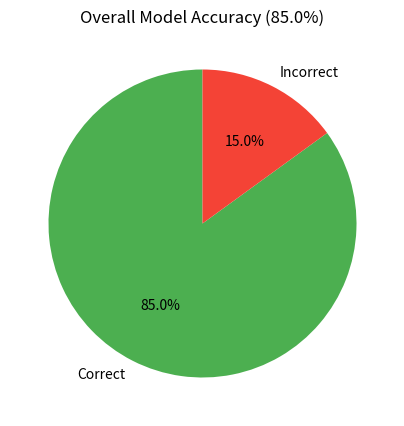
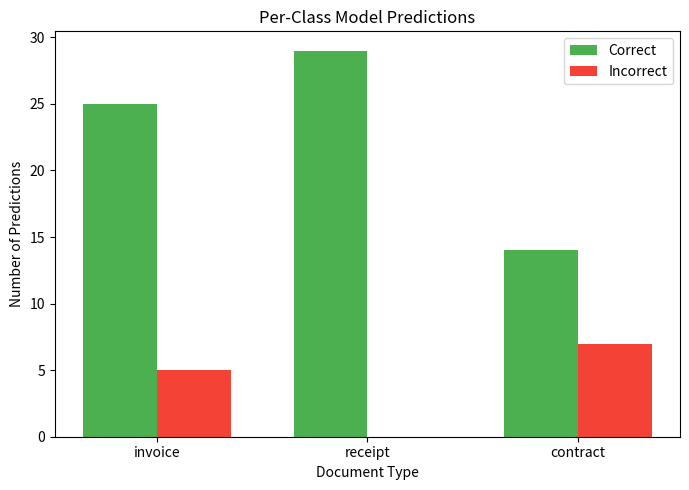
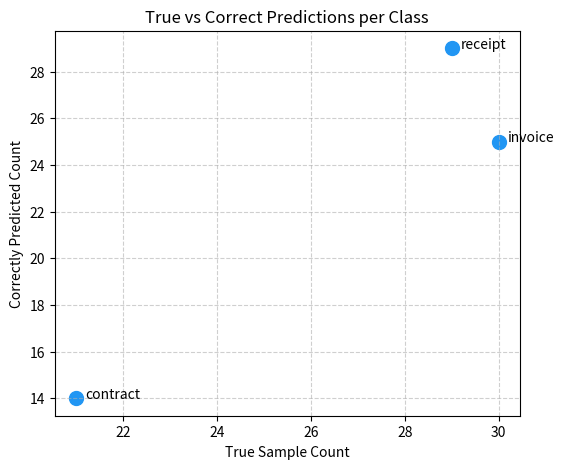

Write the Python code that produced these figures, in order.
import matplotlib.pyplot as plt

# ============================================
# Model Evaluation Data
# ============================================
total_docs = 80
accuracy = 85.0
correct = 68
incorrect = total_docs - correct

# Confusion Data
confusion_data = {
    'invoice': {'invoice': 25, 'receipt': 5},
    'receipt': {'receipt': 29},
    'contract': {'contract': 14, 'receipt': 7}
}

# Aggregate totals per true class
true_labels = ['invoice', 'receipt', 'contract']
correct_preds = [25, 29, 14]
incorrect_preds = [5, 0, 7]

# ============================================
# PIE CHART – Overall accuracy
# ============================================
plt.figure(figsize=(5, 5))
plt.pie(
    [correct, incorrect],
    labels=['Correct', 'Incorrect'],
    autopct='%1.1f%%',
    startangle=90,
    colors=['#4CAF50', '#F44336']
)
plt.title('Overall Model Accuracy ({}%)'.format(accuracy))
plt.show()

# ============================================
# BAR GRAPH – Per-class performance
# ============================================
plt.figure(figsize=(7, 5))
bar_width = 0.35
x = range(len(true_labels))

plt.bar(x, correct_preds, width=bar_width, label='Correct', color='#4CAF50')
plt.bar([i + bar_width for i in x], incorrect_preds, width=bar_width, label='Incorrect', color='#F44336')

plt.xticks([i + bar_width / 2 for i in x], true_labels)
plt.xlabel('Document Type')
plt.ylabel('Number of Predictions')
plt.title('Per-Class Model Predictions')
plt.legend()
plt.tight_layout()
plt.show()

# ============================================
# SCATTER PLOT – True vs Predicted counts
# ============================================
true_values = [25 + 5, 29, 14 + 7]  # total true samples
predicted_correct = [25, 29, 14]

plt.figure(figsize=(6, 5))
plt.scatter(true_values, predicted_correct, color='#2196F3', s=100)

for i, label in enumerate(true_labels):
    plt.text(true_values[i] + 0.2, predicted_correct[i], label, fontsize=10)

plt.xlabel('True Sample Count')
plt.ylabel('Correctly Predicted Count')
plt.title('True vs Correct Predictions per Class')
plt.grid(True, linestyle='--', alpha=0.6)
plt.show()
